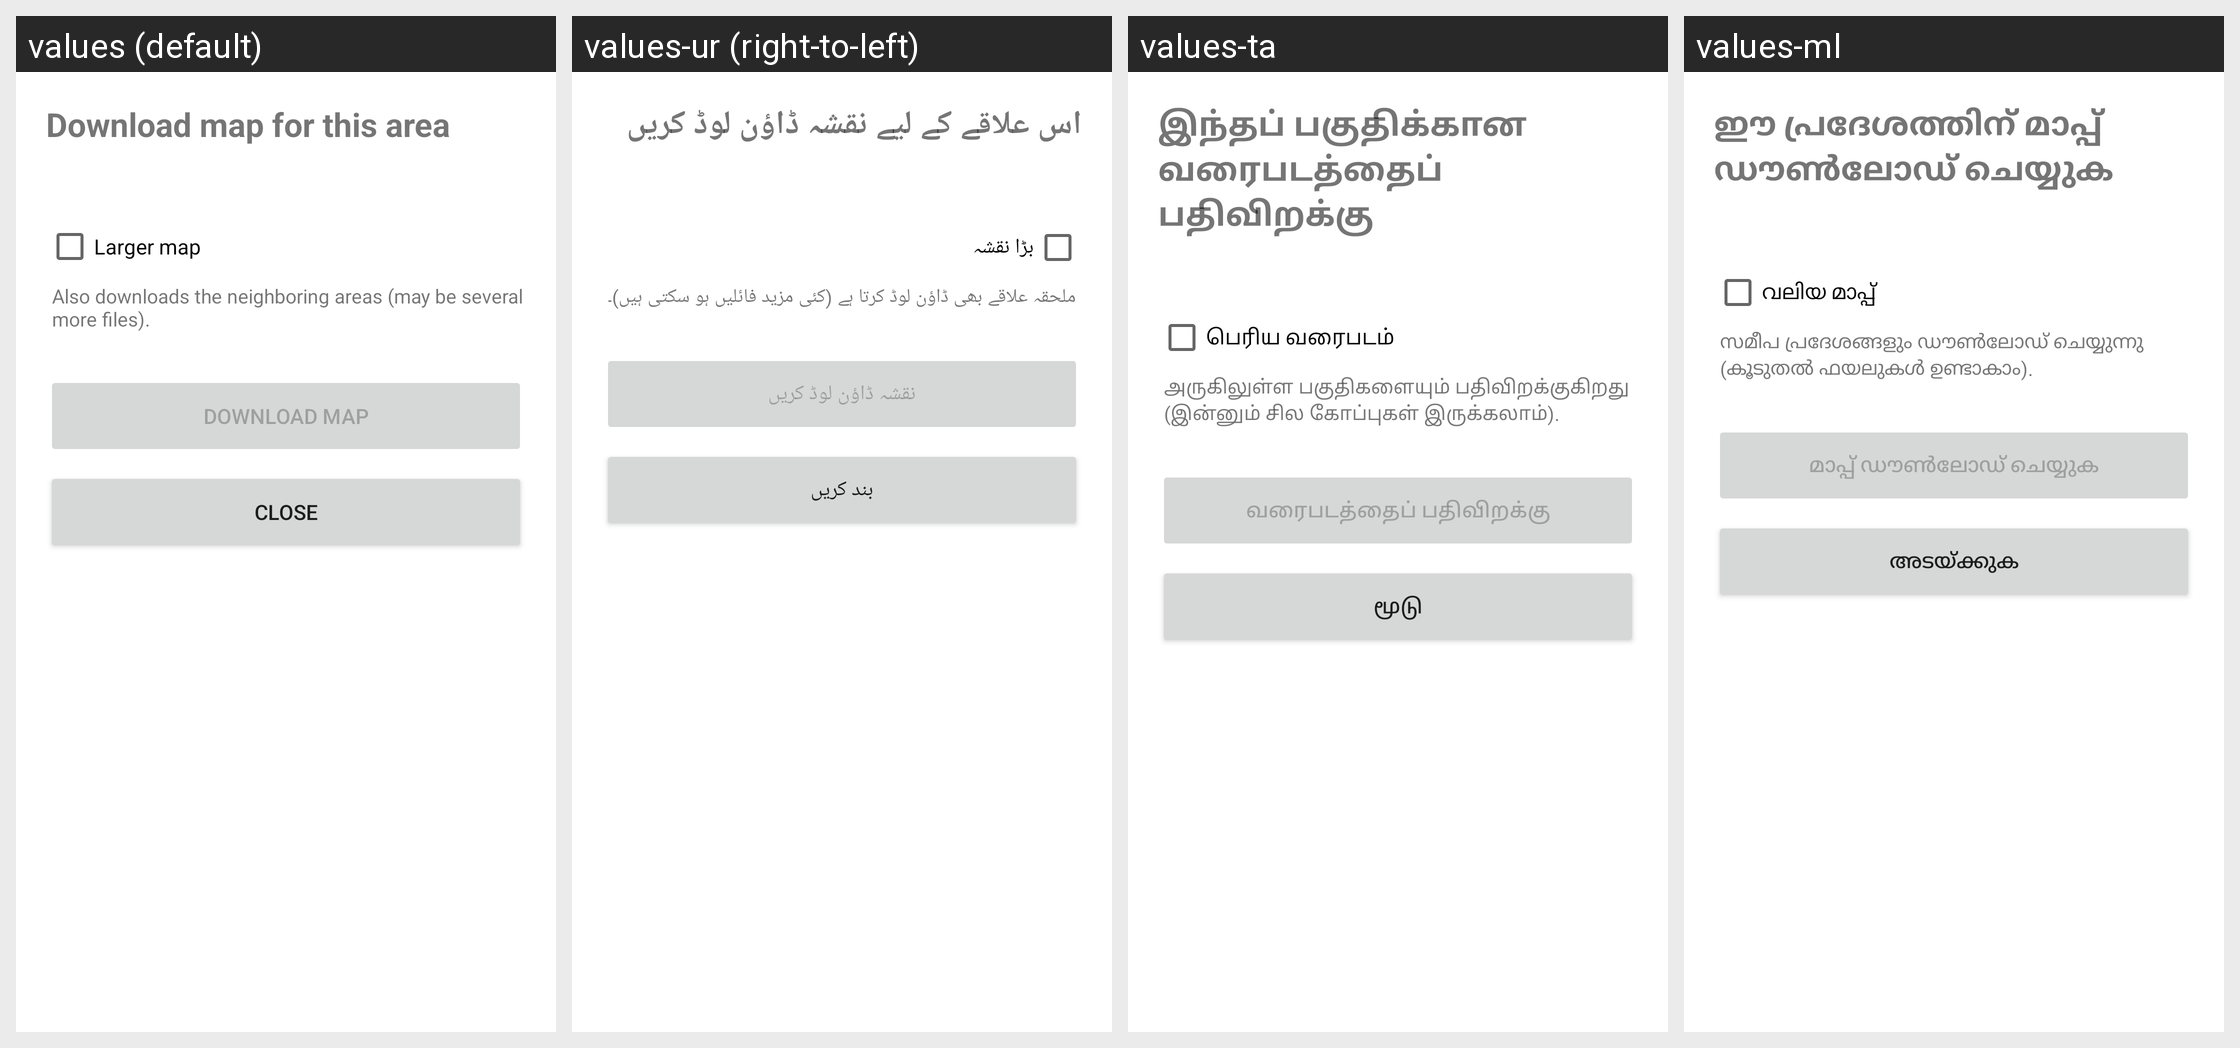

Translations of the strings shown on this Android screen, per locale in the grid:
Android screen res/layout/activity_download_map.xml rendered under 4 locales, left to right: values (default), values-ur (right-to-left), values-ta, values-ml. Device: Nexus 5 (rendered at 1080×1920; each locale shown at half size, 540×960, under a caption strip naming it); theme Theme.AICam.
Other locales in the repository, not shown: values-af, values-ar, values-bg, values-bn, values-ca, values-cs, values-da, values-de, values-el, values-es, values-fa, values-fi, values-fr, values-gu, values-hi, values-hu, values-in, values-is, values-it, values-iw, values-ja, values-kn, values-ko, values-lt, values-lv, values-mr, values-ms, values-nb, values-nl, values-pl, values-pt, values-ro, values-ru, values-sk, values-sr, values-sv, values-te, values-th, values-tr, values-uk, values-vi, values-zh-rCN, values-zh-rHK.
Strings drawn on this screen, with the default value and each locale's value (text and hints the layout hard-codes, and strings that could not be matched under every locale, appear in the picture but are not listed):

download_area_action
  values: Download map for this area
  values-ur: اس علاقے کے لیے نقشہ ڈاؤن لوڈ کریں
  values-ta: இந்தப் பகுதிக்கான வரைபடத்தைப் பதிவிறக்கு
  values-ml: ഈ പ്രദേശത്തിന് മാപ്പ് ഡൗൺലോഡ് ചെയ്യുക

download_larger_map_checkbox
  values: Larger map
  values-ur: بڑا نقشہ
  values-ta: பெரிய வரைபடம்
  values-ml: വലിയ മാപ്പ്

download_larger_map_hint
  values: Also downloads the neighboring areas (may be several more files).
  values-ur: ملحقہ علاقے بھی ڈاؤن لوڈ کرتا ہے (کئی مزید فائلیں ہو سکتی ہیں)۔
  values-ta: அருகிலுள்ள பகுதிகளையும் பதிவிறக்குகிறது (இன்னும் சில கோப்புகள் இருக்கலாம்).
  values-ml: സമീപ പ്രദേശങ്ങളും ഡൗൺലോഡ് ചെയ്യുന്നു (കൂടുതൽ ഫയലുകൾ ഉണ്ടാകാം).

download_button
  values: Download map
  values-ur: نقشہ ڈاؤن لوڈ کریں
  values-ta: வரைபடத்தைப் பதிவிறக்கு
  values-ml: മാപ്പ് ഡൗൺലോഡ് ചെയ്യുക

download_close_button
  values: Close
  values-ur: بند کریں
  values-ta: மூடு
  values-ml: അടയ്ക്കുക
